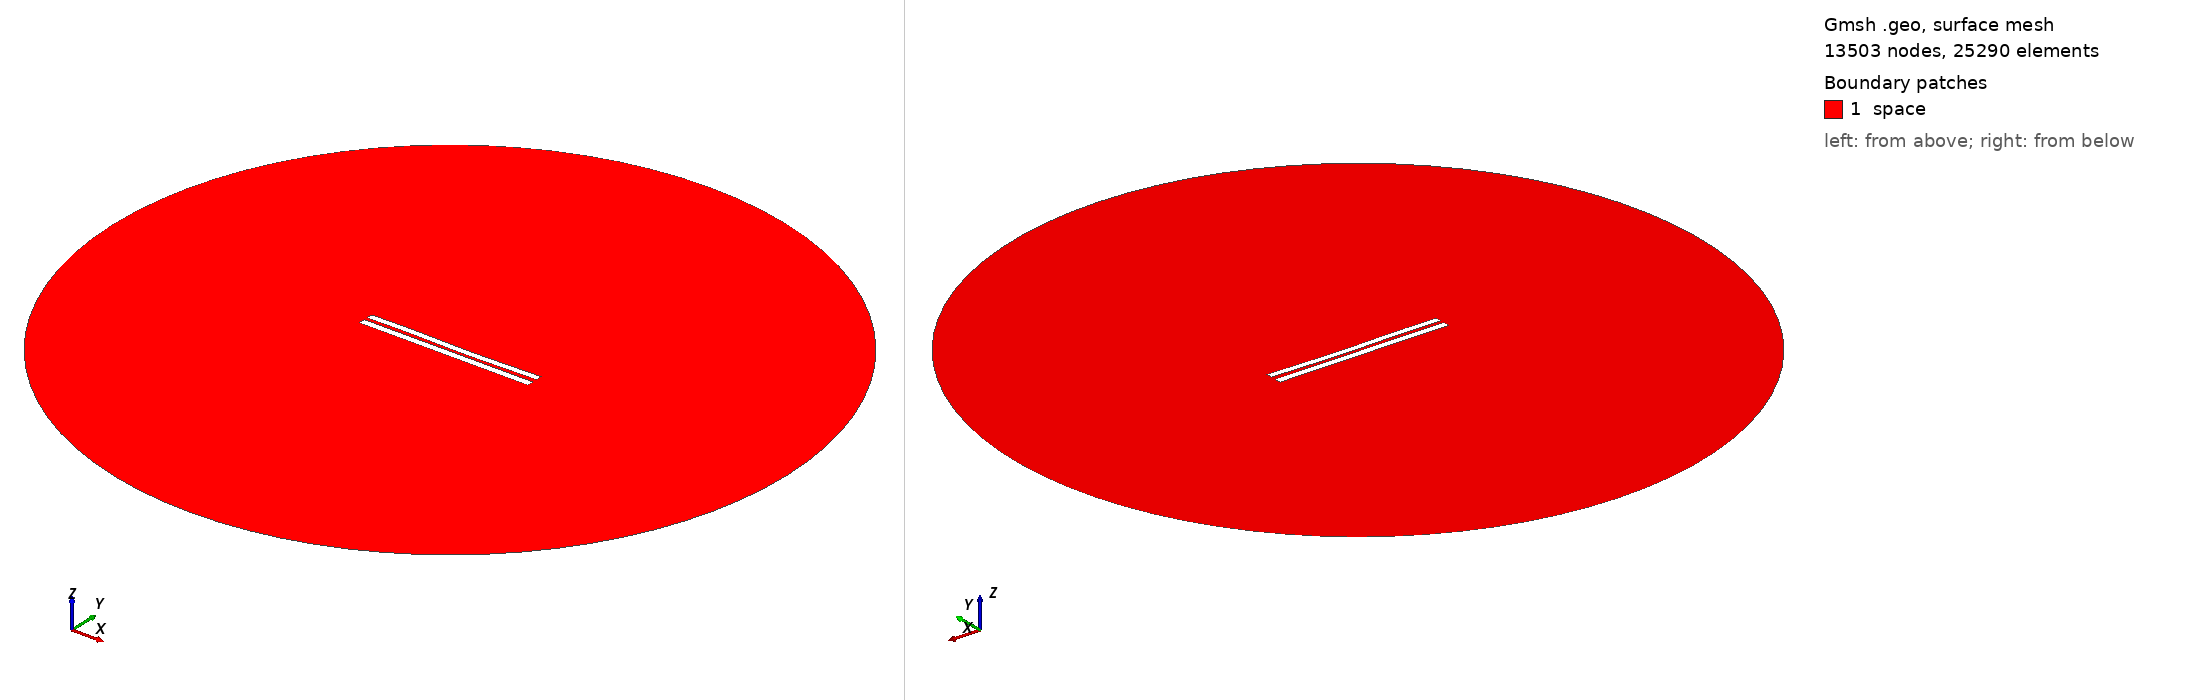

Gmsh geometry script, surface-meshed: 13503 nodes, 25290 surface elements. Boundary patches (legend numbers): 1 space. Left view from above one corner, right view from below the opposite corner. Legend entries are the model's physical surfaces. The drawing asked Gmsh for element sizes between 1% and 20% of the model's largest extent; the script's own settings can give other sizes.

=== 4774.geo (drawn) ===
//---------------------------------------
// Geometry kernel
//---------------------------------------

SetFactory("OpenCASCADE");



//---------------------------------------
// Parameters of the geometry
//---------------------------------------

// Overetch of the upper plate
overetch = 0.125;

// Distance between the plates
distance = 2.0;

// Discretization over the x axis (for the deformation)
nx = 50; 

// Length of the plate
L = 100 - overetch; 

// Number of modes
n = 4; 

// 1st mode coefficient
coeff(1) = 0.07499999999999998;
beta(1) = 0.596864 * 3.1415926535 / L;

// 2nd mode coefficient
coeff(2) = -0.15;
beta(2) = 1.49418 * 3.1415926535 / L;

// 3rd mode coefficient
coeff(3) = 0.15;
beta(3) = 2.50025 * 3.1415926535 / L;

// 4th mode coefficient
coeff(4) = 0.07499999999999998;
beta(4) = 3.49999 * 3.1415926535 / L;



//---------------------------------------
// Upper plate (deformed rectangle)
//---------------------------------------

// Coordiantes of the upper plate
xmin = -50;
xmax = 50 - overetch;

// Height of the upper plate
yheight = 4 - 2 * overetch;

// Indexes of the points
UpperID[] = {};
LowerID[] = {};
LeftID[] = {};
RightID[] = {};

// Point index
p = 1;

// Horizontal edges
For i In {1:nx}
    x = xmin + (i-1)*(xmax - xmin)/(nx-1);

    y_bottom = distance / 2 + overetch;
    For j In {1:n}
        C = (Cosh(beta(j)*L) + Cos(beta(j)*L)) / (Sinh(beta(j)*L) + Sin(beta(j)*L));
        y_bottom  = y_bottom + coeff(j) * (Cosh(beta(j)*(x+50)) - Cos(beta(j)*(x+50)) - C * (Sinh(beta(j)*(x+50)) - Sin(beta(j)*(x+50))));
    EndFor

    y_top = y_bottom + yheight;

    Point(p) = {x, y_top, 0, 1.0};
    UpperID[i] = p;
    p = p + 1;

    Point(p) = {x, y_bottom, 0, 1.0};
    LowerID[i] = p;
    p = p + 1;
EndFor

// Create point lists
UpperPts[] = {}; LowerPts[] = {};
For i In {1:nx}
  UpperPts[] += {UpperID[i]};
  LowerPts[] += {LowerID[i]};
EndFor

// Build splines
Spline(1) = {UpperPts[]};
Spline(2) = {LowerPts[]};
Line(3) = {LowerPts[nx-1], UpperPts[nx-1]};
Line(4) = {LowerPts[0], UpperPts[0]};

// Build the plane surface
Curve Loop(1) = {2, 3, -1, -4};
Plane Surface(1) = {1};



//---------------------------------------
// Lower plate (rectangle)
//---------------------------------------

// Vertices
Point(1001) = {-50, -1, 0, 1.0};
Point(1002) = { 50, -1, 0, 1.0};
Point(1003) = { 50,  -5, 0, 1.0};
Point(1004) = {-50,  -5, 0, 1.0};

// Edges
Line(5) = {1001, 1002};
Line(6) = {1002, 1003};
Line(7) = {1003, 1004};
Line(8) = {1004, 1001};

// Plane surface
Line Loop(2) = {5, 6, 7, 8};
Plane Surface(2) = {2}; 



//---------------------------------------
// Outer (fictious) boundary
//---------------------------------------

// Points
Point(1005) = {0, 0, 0};       // Center
Point(1006) = {200, 0, 0};     // Start point
Point(1007) = {0, 200, 0};     // 90 degrees
Point(1008) = {-200, 0, 0};    // 180 degrees
Point(1009) = {0, -200, 0};    // 270 degrees

// Circle arcs (each needs start, center, end)
Circle(9) = {1006, 1005, 1007};
Circle(10) = {1007, 1005, 1008};
Circle(11) = {1008, 1005, 1009};
Circle(12) = {1009, 1005, 1006};

// Plane surface for the entire domain
Curve Loop(3) = {9, 10, 11, 12};
Surface(3) = {3};

// Subtract the plates from the whole domain to obtain the actual domain where we want to solve the equations
BooleanDifference{ Surface{3}; Delete; }{ Surface{1}; Surface{2}; Delete; }




//---------------------------------------
// Transfinite Lines/Curves
//---------------------------------------

// Set the number of points on the boundaries
r = 7;

// Plates
Transfinite Curve {1, 2} = 50*r Using Progression 1;
Transfinite Curve {3, 4} = 2*r Using Progression 1;
Transfinite Line {5, 7} = 50*r Using Progression 1;
Transfinite Line {6, 8} = 2*r Using Progression 1;

// Outer boundary
Transfinite Line {9, 10, 11, 12} = 20 Using Progression 1;



//---------------------------------------
// Physical groups
//---------------------------------------                

// Physical curves (boundaries)
Physical Line("force_segment", 10) = {2};
Physical Line("upper_plate", 11) = {1, 3, 4};
Physical Line("lower_plate", 12) = {5, 6, 7, 8};
Physical Line("boundary", 20) = {9, 10, 11, 12};

// Physical Surfaces
Physical Surface("space", 30) = {3};



//---------------------------------------
// 6. Generate the Mesh
//---------------------------------------

// 2D mesh generation
Mesh 2;
